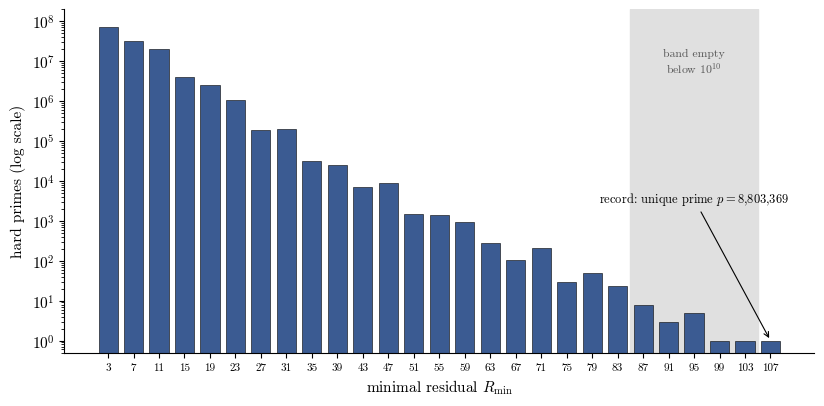

The script that saved this image:
"""Regenerate fig_minR_hist.pdf (Figure 1 of the paper).

Log-scale histogram of the minimal-residual distribution over all
128,671,219 hard primes below 10^11, from the distribution of
Table 1 (data/hard_primes_1e11_minimalR.*). Fonts are set to match
the paper's Computer Modern serif.

Usage:  python make_fig.py   (from paper/)
"""

import matplotlib

matplotlib.use("Agg")
import matplotlib.pyplot as plt

plt.rcParams.update(
    {
        "font.family": "serif",
        "font.serif": ["cmr10", "Computer Modern Roman", "DejaVu Serif"],
        "mathtext.fontset": "cm",
        "axes.formatter.use_mathtext": True,
        "axes.unicode_minus": False,
        "font.size": 11,
    }
)

# Table 1 of the paper (10^11 data).
DIST = {
    3: 69951190, 7: 31335473, 11: 19439771, 15: 3974286, 19: 2441687,
    23: 1070808, 27: 187963, 31: 193848, 35: 30784, 39: 25258,
    43: 6850, 47: 8811, 51: 1450, 55: 1369, 59: 954, 63: 283,
    67: 104, 71: 209, 75: 29, 79: 50, 83: 23, 87: 8, 91: 3,
    95: 5, 99: 1, 103: 1, 107: 1,
}

fig, ax = plt.subplots(figsize=(8.4, 4.2))
xs = list(DIST.keys())
ys = [DIST[r] for r in xs]
# The band 87-103 was empty below 10^10 (Section 5.1 of the paper).
ax.axvspan(85, 105, color="0.88", zorder=0)
ax.text(95, 5e6, "band empty\nbelow $10^{10}$", ha="center",
        fontsize=8.5, color="0.35")
ax.bar(xs, ys, width=3.0, color="#3b5b92", edgecolor="black",
       linewidth=0.4, log=True, zorder=2)
ax.set_xlabel(r"minimal residual $R_{\min}$")
ax.set_ylabel("hard primes (log scale)")
ax.set_xticks(xs)
ax.set_xticklabels([str(r) for r in xs], fontsize=8)
ax.set_ylim(0.5, 2e8)
ax.annotate(
    r"record: unique prime $p = 8{,}803{,}369$",
    xy=(107, 1), xytext=(80, 3e3),
    arrowprops=dict(arrowstyle="->", lw=0.8),
    fontsize=9,
)
ax.spines["top"].set_visible(False)
ax.spines["right"].set_visible(False)
fig.tight_layout()
fig.savefig("fig_minR_hist.pdf")
print("wrote fig_minR_hist.pdf")
